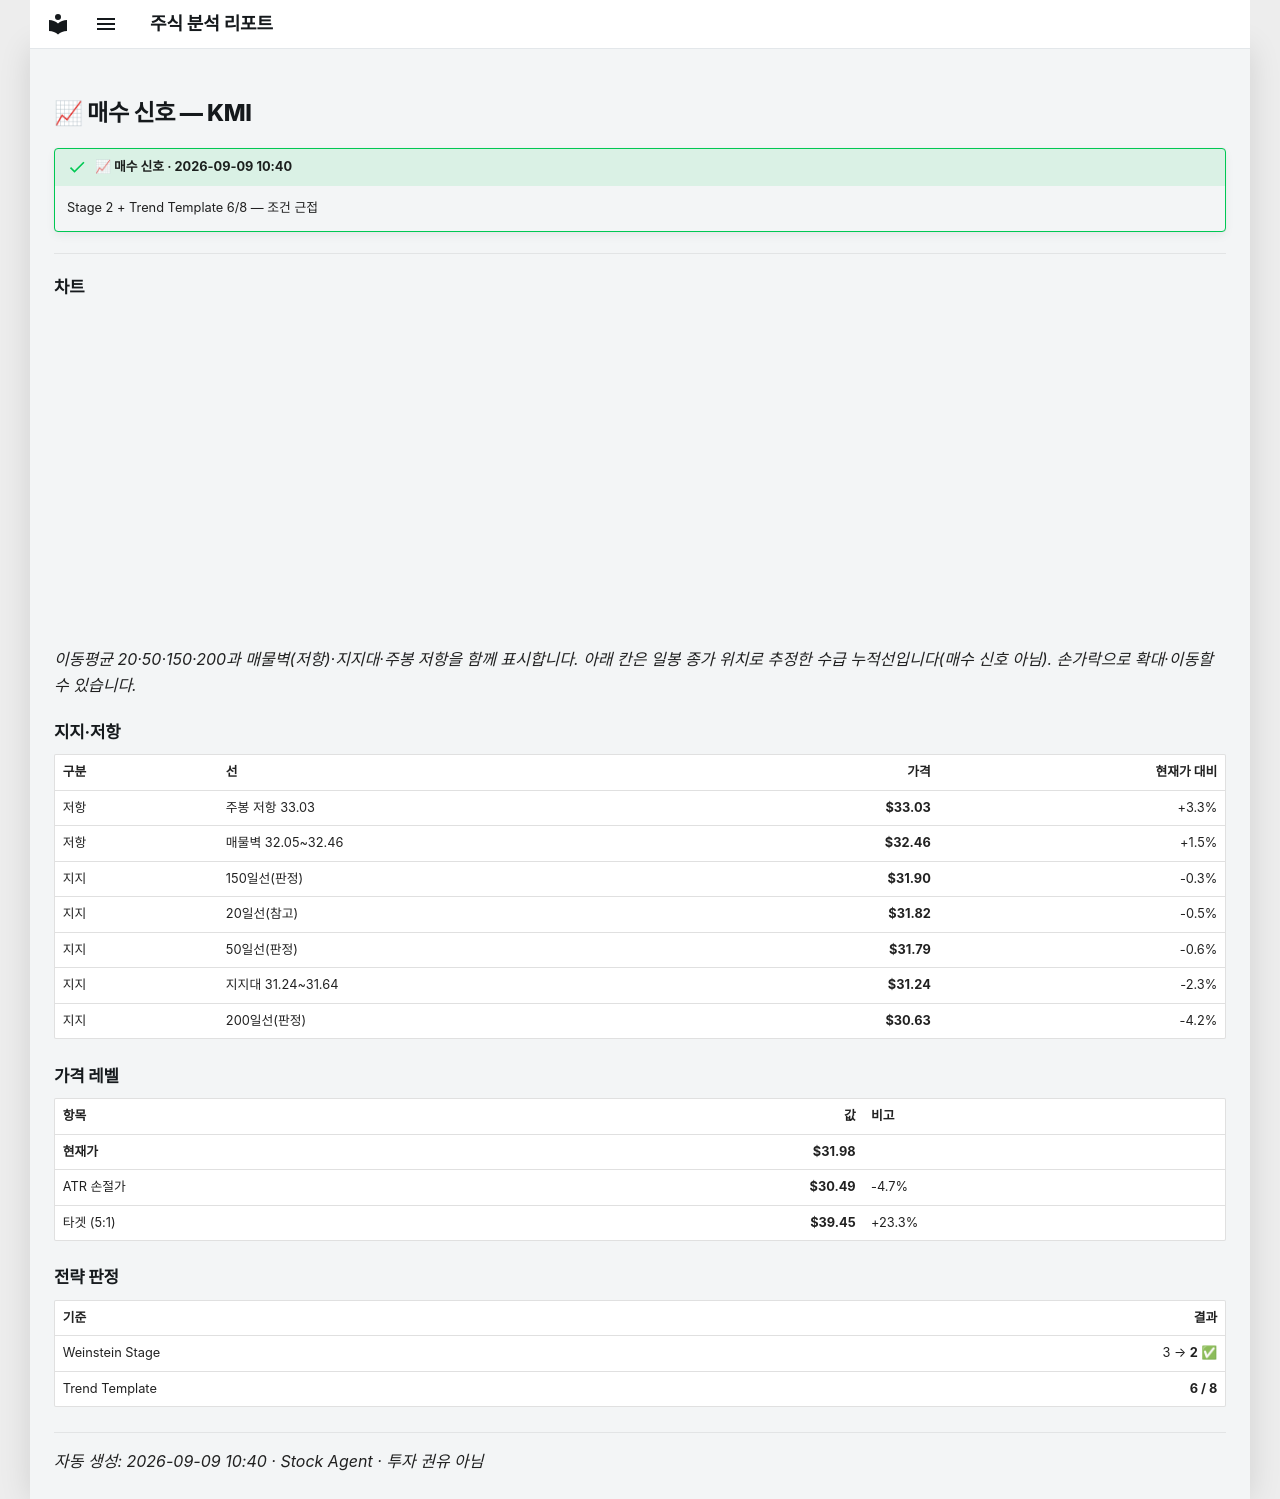

repository: soloandco/stock-reports · page: alerts/20260909-kmi-buy_watch/index.html · generator: mkdocs

---
title: "📈 매수 신호 — KMI"
ticker: KMI
alert: "📈 매수 신호"
created: 2026-09-09
comments: true
---

# 📈 매수 신호 — KMI

!!! success "📈 매수 신호 · 2026-09-09 10:40"
    Stage 2 + Trend Template 6/8 — 조건 근접

---

## 차트

<div class="stock-chart" data-src="../charts/20260909-kmi-buy_watch.json"></div>

_이동평균 20·50·150·200과 매물벽(저항)·지지대·주봉 저항을 함께 표시합니다. 아래 칸은 일봉 종가 위치로 추정한 수급 누적선입니다(매수 신호 아님). 손가락으로 확대·이동할 수 있습니다._

## 지지·저항

| 구분 | 선 | 가격 | 현재가 대비 |
|:-----|:---|-----:|-----------:|
| 저항 | 주봉 저항 33.03 | **$33.03** | +3.3% |
| 저항 | 매물벽 32.05~32.46 | **$32.46** | +1.5% |
| 지지 | 150일선(판정) | **$31.90** | -0.3% |
| 지지 | 20일선(참고) | **$31.82** | -0.5% |
| 지지 | 50일선(판정) | **$31.79** | -0.6% |
| 지지 | 지지대 31.24~31.64 | **$31.24** | -2.3% |
| 지지 | 200일선(판정) | **$30.63** | -4.2% |

## 가격 레벨

| 항목 | 값 | 비고 |
|:-----|---:|:-----|
| **현재가** | **$31.98** | |
| ATR 손절가 | **$30.49** | -4.7% |
| 타겟 (5:1) | **$39.45** | +23.3% |

## 전략 판정

| 기준 | 결과 |
|:-----|-----:|
| Weinstein Stage | 3 → **2** ✅ |
| Trend Template | **6 / 8** |

---
_자동 생성: 2026-09-09 10:40 · Stock Agent · 투자 권유 아님_
